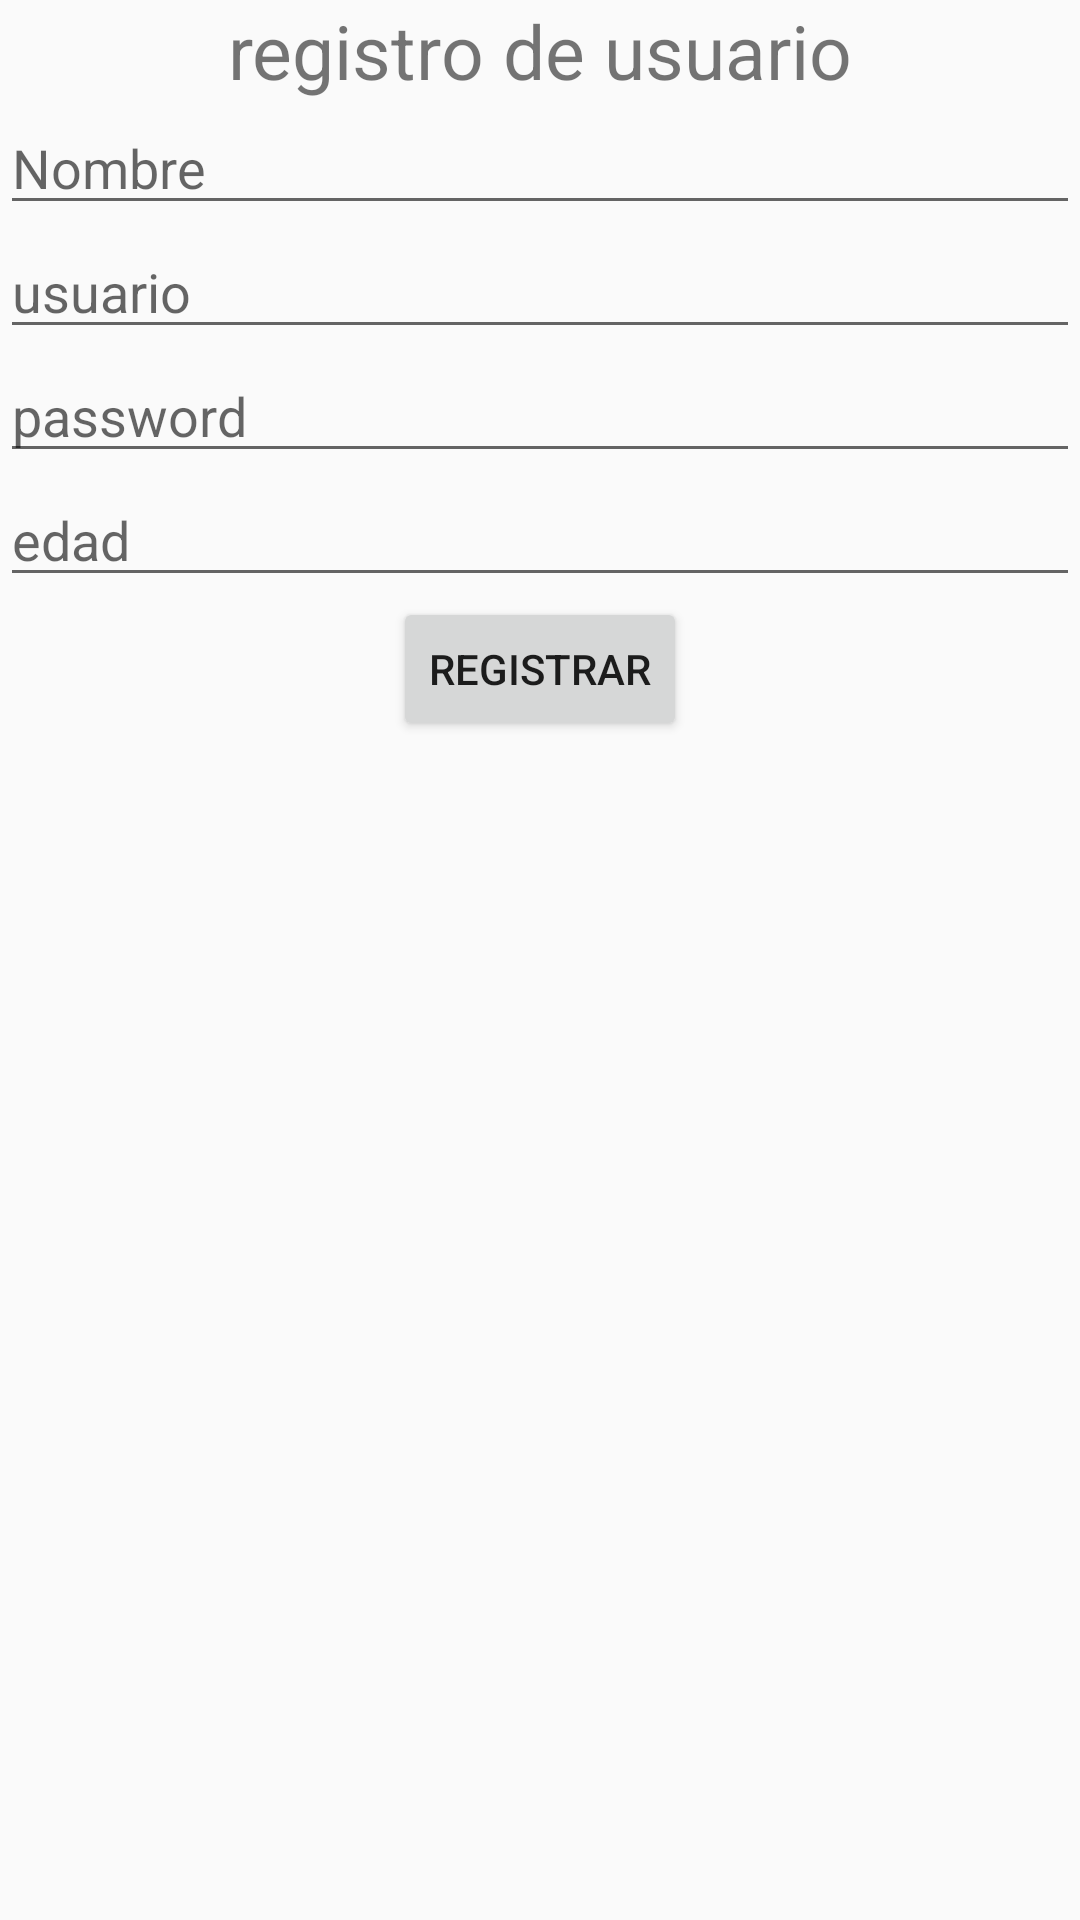

Here is an Android app screen rendered from its layout file. Give the layout XML and the strings, colors and styles it references.
<!-- AndroidManifest.xml: application theme AppTheme -->
<!-- res/layout/activity_registro.xml -->
<?xml version="1.0" encoding="utf-8"?>
<LinearLayout
        xmlns:android="http://schemas.android.com/apk/res/android"
        android:layout_width="match_parent"
        android:layout_height="match_parent"
        xmlns:tools="http://schemas.android.com/tools"
        android:orientation="vertical"
        tools:context="com.example.tiendaspattty.activities.RegistroActivity">

    <TextView
            android:layout_width="wrap_content"
            android:layout_height="wrap_content"
            android:text="registro de usuario"
            android:layout_gravity="center"
            android:textSize="25sp"/>

    <EditText
            android:layout_width="match_parent"
            android:layout_height="wrap_content"
            android:hint="Nombre"
            android:inputType="text"/>
    <EditText
            android:layout_width="match_parent"
            android:layout_height="wrap_content"
            android:hint="usuario"
            android:inputType="text"/>
    <EditText
            android:layout_width="match_parent"
            android:layout_height="wrap_content"
            android:hint="password"
            android:inputType="text"/>
    <EditText
            android:layout_width="match_parent"
            android:layout_height="wrap_content"
            android:hint="edad"
            android:inputType="number"/>
    <Button android:layout_width="wrap_content"
            android:layout_height="wrap_content"
            android:text="Registrar"
            android:layout_gravity="center"/>

</LinearLayout>
<!-- resources referenced by this layout -->
<resources>
  <style name="AppTheme" parent="Theme.AppCompat.Light.NoActionBar">
          
          <item name="windowActionBar">false</item>
          <item name="windowNoTitle">true</item>
          <item name="colorPrimary">@color/colorPrimary</item>
          <item name="colorPrimaryDark">@color/colorPrimaryDark</item>
          <item name="colorAccent">@color/colorAccent</item>
      </style>
  <color name="colorPrimary">#008577</color>
  <color name="colorPrimaryDark">#00574B</color>
  <color name="colorAccent">#D81B60</color>
</resources>
